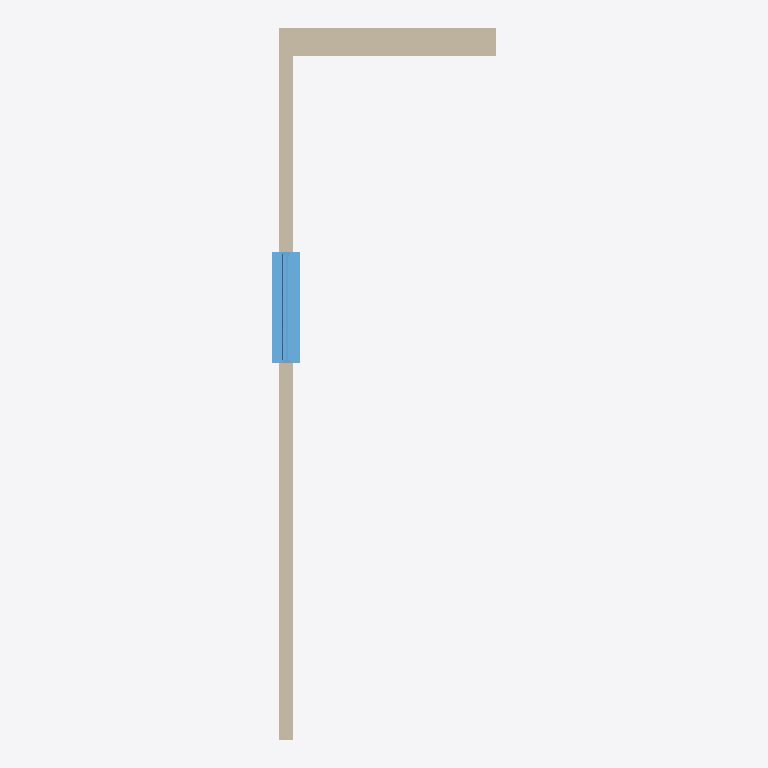
Plan cut of the same IFC building model at storey 'Nivel 1' (level 0.00 m, cut at 1.40 m), seen from above with north up, elements coloured by IFC class (only those large enough to see are counted): 2 walls (beige), 1 window (light blue). Cut surfaces are drawn darker.
Extent 1.6 m × 5.1 m × 7.2 m (x, y, z). Storeys (3): Nivel 1 at 0.00 m; Nivel 2 at 3.00 m; Nivel 3 at 6.00 m. Elements (6): 3 IfcWallStandardCase, 1 IfcRoof, 1 IfcSlab, 1 IfcWindow.

HEADER;
FILE_DESCRIPTION(('ViewDefinition [CoordinationView_V2.0, QuantityTakeOffAddOnView]','RevitIdentifiers [VersionGUID: 68e6f473-2de7-4f61-ad9d-517c660944b1, NumberOfSaves: 30]','CoordinateReference [CoordinateBase: Coordenadas compartidas, ProjectSite: Interno]'),'2;1');
FILE_NAME('00_PRUEBA2x3.ifc','2024-06-14T18:15:48+01:00',(''),(''),'ODA SDAI 24.11','Autodesk Revit 25.0.2.419 (ESP) - IFC 25.0.2.419','');
FILE_SCHEMA(('IFC2X3'));
ENDSEC;
DATA;
#27=IFCPROJECT('2TIQtV2g92SQeT1gSnyOsd',#18,'0001',$,$,'Nombre de proyecto','Estado de proyecto',(#22),#2411);
#46=IFCSITE('2TIQtV2g92SQeT1gSnyOsb',#18,'Default',$,$,#45,$,$,.ELEMENT.,(40,24,0,5493),(-3,-40,-59,-880065),0.0,$,$);
#32=IFCBUILDING('2TIQtV2g92SQeT1gSnyOsc',#18,'',$,$,#30,$,'',.ELEMENT.,$,$,#31);
#35=IFCBUILDINGSTOREY('29TFpHBYXAnw12nix37b4C',#18,'Nivel 1',$,'Nivel:Nivel 1',#34,$,'Nivel 1',.ELEMENT.,0.0);
#39=IFCBUILDINGSTOREY('29TFpHBYXAnw12nix37bGc',#18,'Nivel 2',$,'Nivel:Nivel 1',#38,$,'Nivel 2',.ELEMENT.,2.9999999999999996);
#43=IFCBUILDINGSTOREY('1zSUigt$53ZhyHNjwrYRjv',#18,'Nivel 3',$,'Nivel:Nivel 1',#42,$,'Nivel 3',.ELEMENT.,6.000000000000001);
#66=IFCWALLSTANDARDCASE('3F95WLQebDevWiS0lbVrEC',#18,'Muro básico:ARQ_MUR_FAC_F1_LadrilloEnlucido_100mm:168514',$,'Muro básico:ARQ_MUR_FAC_F1_LadrilloEnlucido_100mm',#50,#65,'168514');
#135=IFCWALLSTANDARDCASE('0P2r81KNTB9QaLKjCb_XyG',#18,'Muro básico:ARQ_MUR_FAC_F2_HA25_200mm:168761',$,'Muro básico:ARQ_MUR_FAC_F2_HA25_200mm',#119,#134,'168761');
#2049=IFCWINDOW('2YX31tkXr4kg4RfnsLosL_',#18,'Ventana simple:80 x 80 cm:170210',$,'Ventana simple:80 x 80 cm',#2211,#2045,'170210',0.7999999999999997,0.7999999999999995);
ENDSEC;
